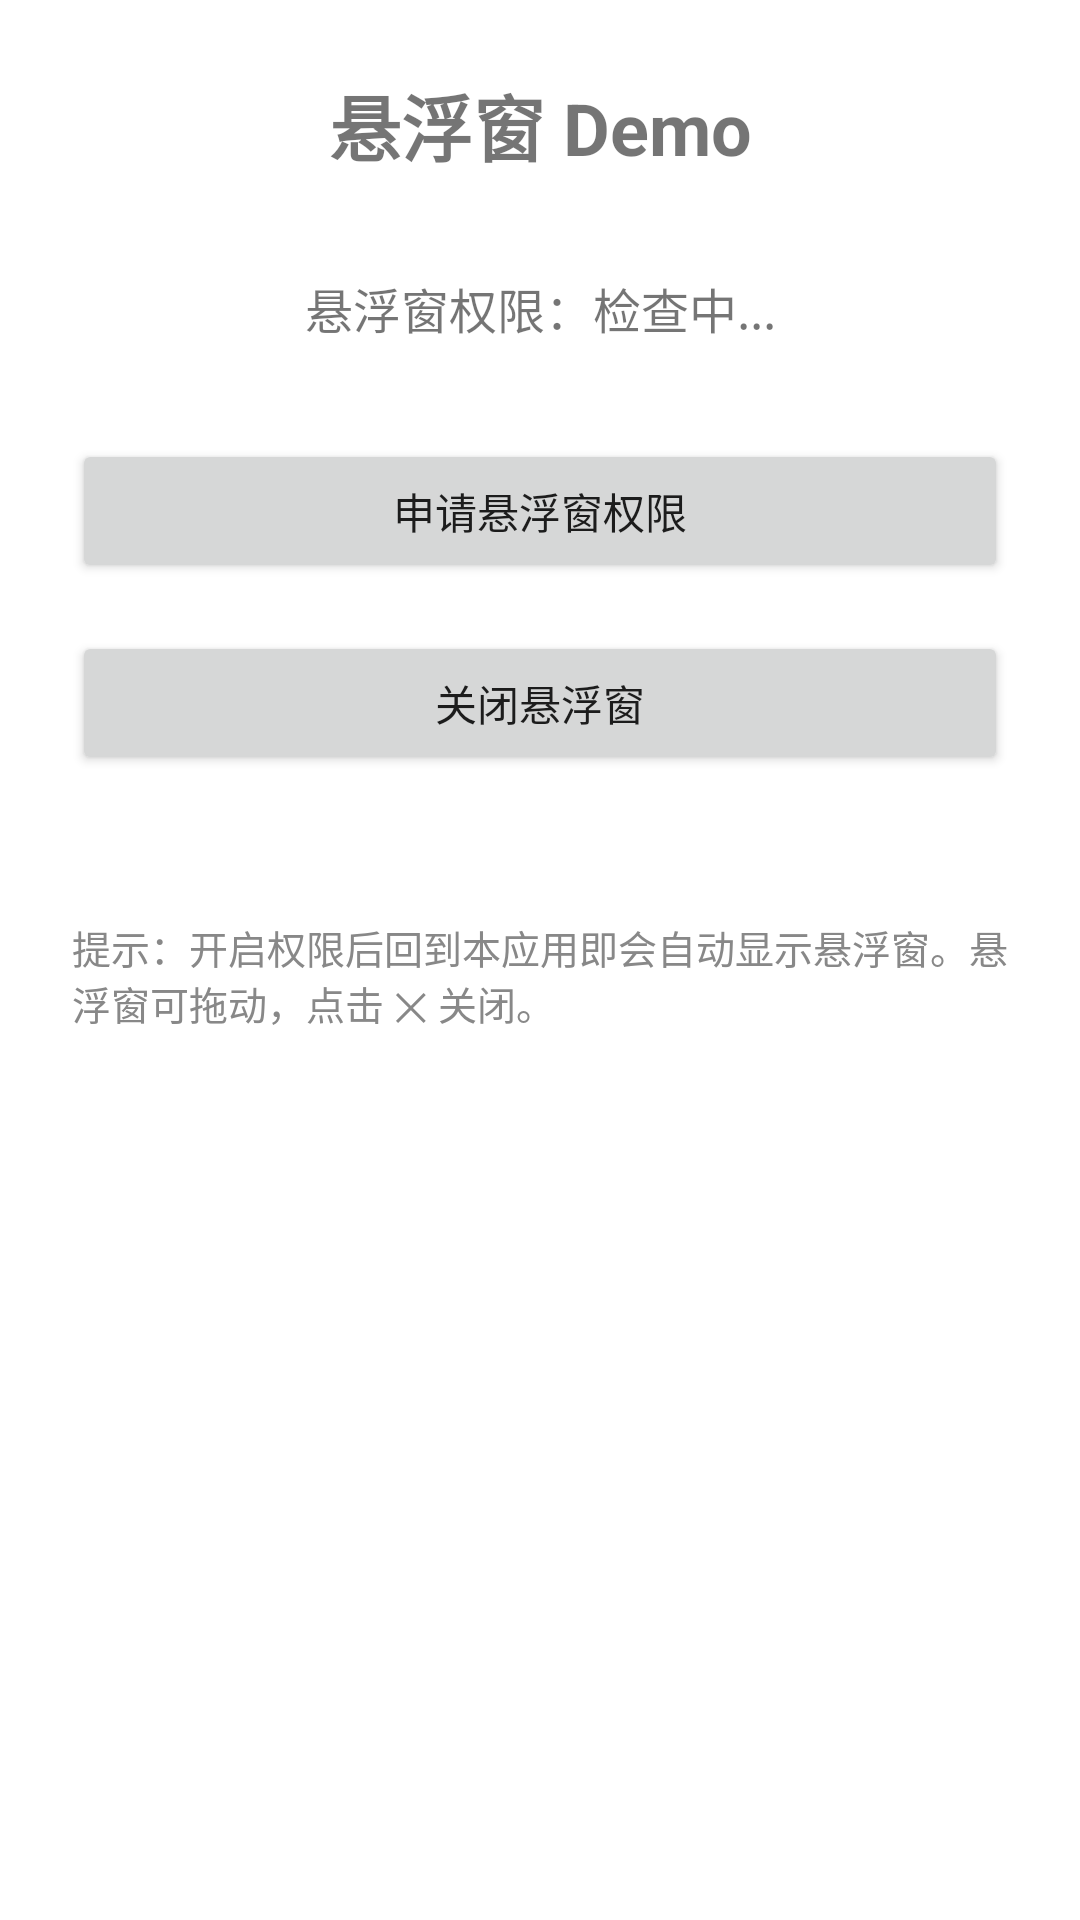

Layout XML and referenced resources for this Android screen:
<!-- AndroidManifest.xml: application theme Theme.FloatingWindowDemo -->
<!-- res/layout/activity_main.xml -->
<?xml version="1.0" encoding="utf-8"?>
<androidx.constraintlayout.widget.ConstraintLayout xmlns:android="http://schemas.android.com/apk/res/android"
    xmlns:app="http://schemas.android.com/apk/res-auto"
    android:layout_width="match_parent"
    android:layout_height="match_parent"
    android:padding="24dp">

    <TextView
        android:id="@+id/tvTitle"
        android:layout_width="wrap_content"
        android:layout_height="wrap_content"
        android:text="悬浮窗 Demo"
        android:textSize="24sp"
        android:textStyle="bold"
        app:layout_constraintTop_toTopOf="parent"
        app:layout_constraintStart_toStartOf="parent"
        app:layout_constraintEnd_toEndOf="parent" />

    <TextView
        android:id="@+id/tvStatus"
        android:layout_width="0dp"
        android:layout_height="wrap_content"
        android:layout_marginTop="32dp"
        android:gravity="center"
        android:textSize="16sp"
        android:text="悬浮窗权限：检查中..."
        app:layout_constraintTop_toBottomOf="@id/tvTitle"
        app:layout_constraintStart_toStartOf="parent"
        app:layout_constraintEnd_toEndOf="parent" />

    <Button
        android:id="@+id/btnRequest"
        android:layout_width="0dp"
        android:layout_height="wrap_content"
        android:layout_marginTop="32dp"
        android:text="申请悬浮窗权限"
        app:layout_constraintTop_toBottomOf="@id/tvStatus"
        app:layout_constraintStart_toStartOf="parent"
        app:layout_constraintEnd_toEndOf="parent" />

    <Button
        android:id="@+id/btnStop"
        android:layout_width="0dp"
        android:layout_height="wrap_content"
        android:layout_marginTop="16dp"
        android:text="关闭悬浮窗"
        app:layout_constraintTop_toBottomOf="@id/btnRequest"
        app:layout_constraintStart_toStartOf="parent"
        app:layout_constraintEnd_toEndOf="parent" />

    <TextView
        android:layout_width="0dp"
        android:layout_height="wrap_content"
        android:layout_marginTop="48dp"
        android:textSize="13sp"
        android:textColor="#888888"
        android:text="提示：开启权限后回到本应用即会自动显示悬浮窗。悬浮窗可拖动，点击 ✕ 关闭。"
        app:layout_constraintTop_toBottomOf="@id/btnStop"
        app:layout_constraintStart_toStartOf="parent"
        app:layout_constraintEnd_toEndOf="parent" />

</androidx.constraintlayout.widget.ConstraintLayout>
<!-- resources referenced by this layout -->
<resources>
  <style name="Theme.FloatingWindowDemo" parent="Theme.MaterialComponents.DayNight.DarkActionBar">
          <item name="colorPrimary">#3F51B5</item>
          <item name="colorPrimaryVariant">#303F9F</item>
          <item name="colorOnPrimary">#FFFFFF</item>
          <item name="colorSecondary">#FF4081</item>
          <item name="colorSecondaryVariant">#F50057</item>
          <item name="colorOnSecondary">#FFFFFF</item>
          <item name="android:statusBarColor" tools:targetApi="l">?attr/colorPrimaryVariant</item>
      </style>
</resources>
